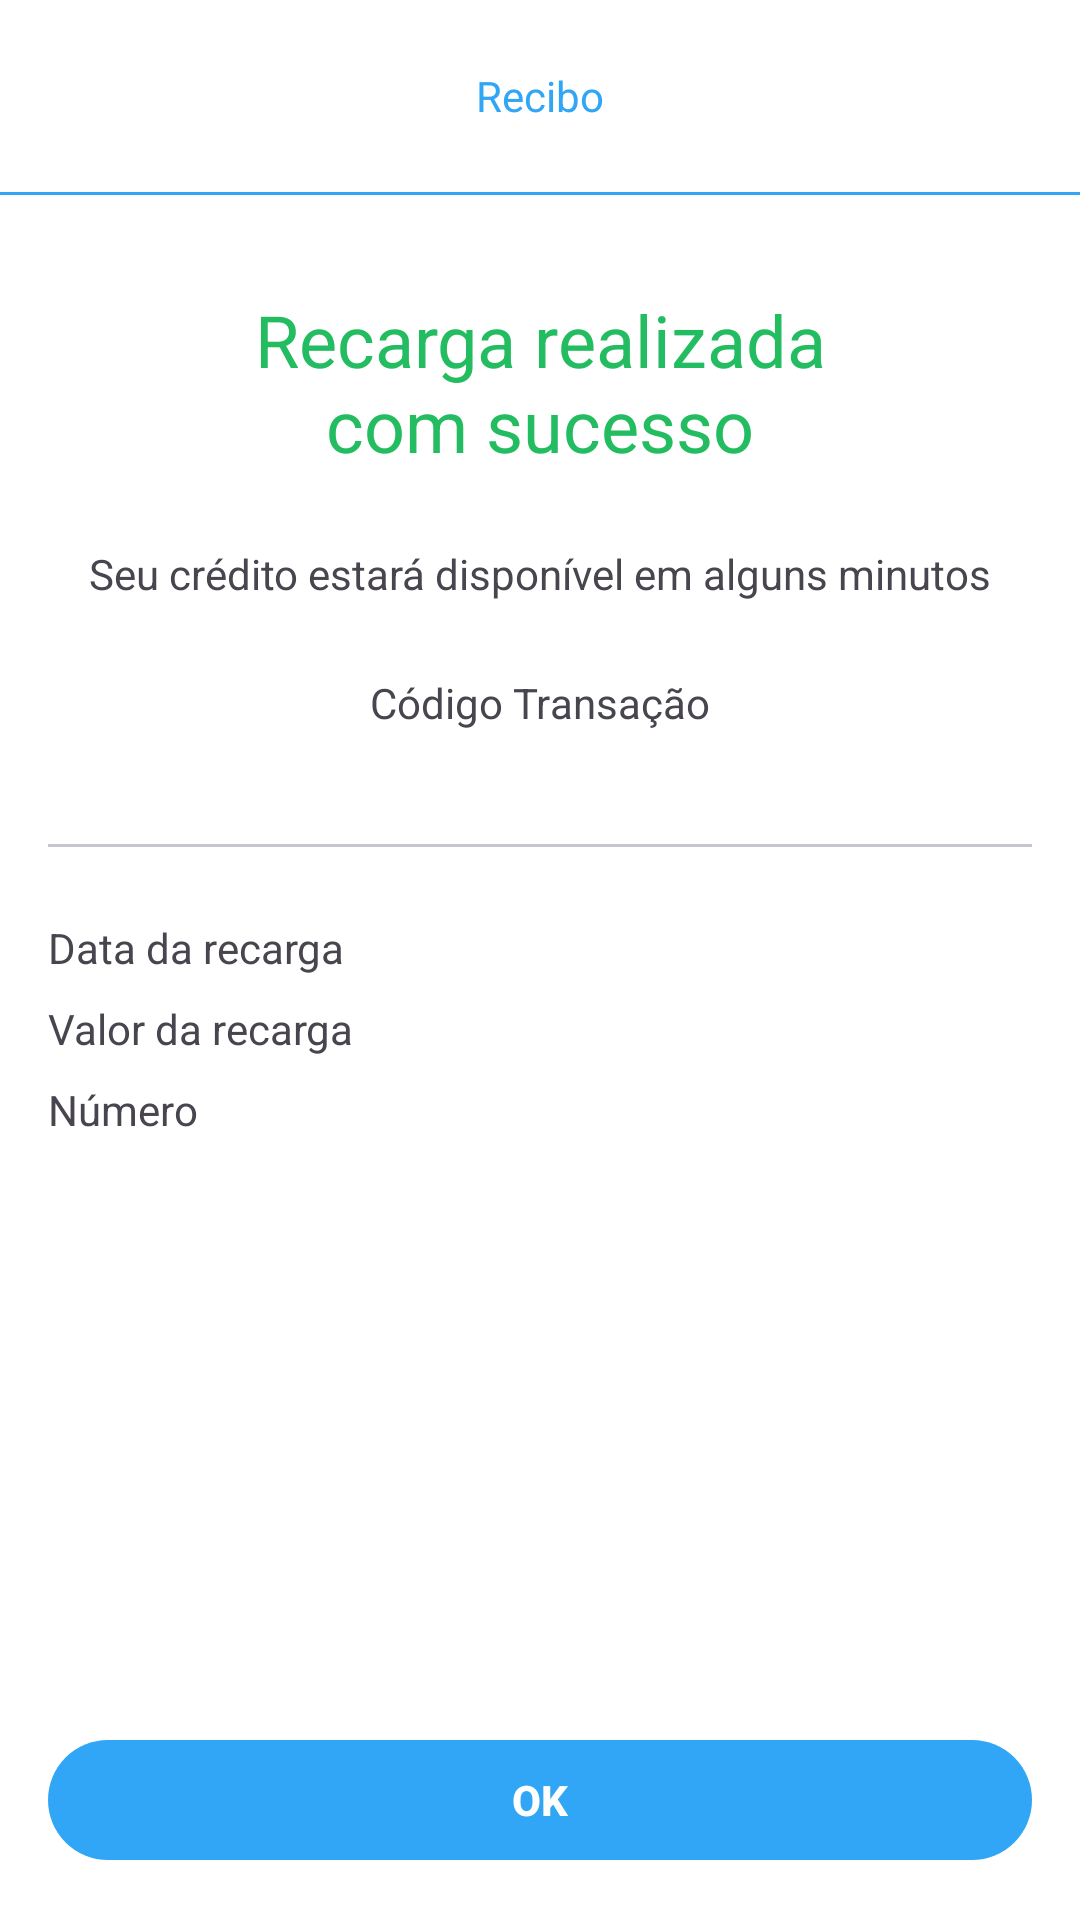

Android layout source for this screen:
<!-- AndroidManifest.xml: application theme Theme.DigitalBank -->
<!-- res/layout/fragment_recharge_receipt.xml -->
<?xml version="1.0" encoding="utf-8"?>
<ScrollView xmlns:android="http://schemas.android.com/apk/res/android"
    xmlns:tools="http://schemas.android.com/tools"
    android:layout_width="match_parent"
    android:layout_height="match_parent"
    xmlns:app="http://schemas.android.com/apk/res-auto"
    tools:context=".presenter.features.recharge.RechargeReceiptFragment"
    android:background="@color/white"
    android:fillViewport="true">

    <androidx.constraintlayout.widget.ConstraintLayout
        android:layout_width="match_parent"
        android:layout_height="wrap_content">

        <com.google.android.material.button.MaterialButton
            android:id="@+id/btn_continue"
            android:layout_width="match_parent"
            android:layout_height="wrap_content"
            android:layout_margin="16dp"
            android:text="@string/recharge_receipt_fragment_txt_btn_continue"
            android:textColor="@color/white"
            android:textStyle="bold"
            app:layout_constraintBottom_toBottomOf="parent"
            app:layout_constraintEnd_toEndOf="parent"
            app:layout_constraintStart_toStartOf="parent" />

        <com.google.android.material.appbar.AppBarLayout
            android:id="@+id/appBarLayout"
            android:layout_width="match_parent"
            android:layout_height="wrap_content"
            android:background="@color/white"
            app:layout_constraintEnd_toEndOf="parent"
            app:layout_constraintStart_toStartOf="parent"
            app:layout_constraintTop_toTopOf="parent">

            <androidx.appcompat.widget.Toolbar
                android:id="@+id/toolbar"
                android:layout_width="match_parent"
                android:layout_height="wrap_content">

                <TextView
                    android:layout_width="wrap_content"
                    android:layout_height="wrap_content"
                    android:layout_gravity="center_horizontal"
                    android:text="@string/recharge_receipt_fragment_toolbar_txt_receipt"
                    android:textColor="@color/color_default" />

            </androidx.appcompat.widget.Toolbar>

            <androidx.drawerlayout.widget.DrawerLayout
                style="@style/divider"
                android:layout_marginVertical="0dp" />

        </com.google.android.material.appbar.AppBarLayout>

        <TextView
            android:id="@+id/textView5"
            android:layout_width="wrap_content"
            android:layout_height="wrap_content"
            android:layout_margin="32dp"
            android:text="@string/recharge_receipt_fragment_title_receipt_success"
            android:textAlignment="center"
            android:textColor="@color/color_receipt_title"
            android:textSize="24sp"
            app:layout_constraintEnd_toEndOf="parent"
            app:layout_constraintStart_toStartOf="parent"
            app:layout_constraintTop_toBottomOf="@+id/appBarLayout" />

        <TextView
            android:id="@+id/textView6"
            android:layout_width="wrap_content"
            android:layout_height="wrap_content"
            android:layout_margin="24dp"
            android:text="@string/recharge_receipt_fragment_subtitle_receipt_success"
            app:layout_constraintEnd_toEndOf="parent"
            app:layout_constraintStart_toStartOf="parent"
            app:layout_constraintTop_toBottomOf="@+id/textView5" />

        <TextView
            android:id="@+id/txt_sent_or_received"
            android:layout_width="wrap_content"
            android:layout_height="wrap_content"
            android:layout_margin="24dp"
            android:text="@string/recharge_receipt_fragment_txt_code_transaction"
            app:layout_constraintEnd_toEndOf="parent"
            app:layout_constraintStart_toStartOf="parent"
            app:layout_constraintTop_toBottomOf="@+id/textView6" />

        <TextView
            android:id="@+id/txt_code_transaction"
            android:layout_width="wrap_content"
            android:layout_height="wrap_content"
            android:textSize="16sp"
            android:textStyle="bold"
            app:layout_constraintEnd_toEndOf="parent"
            app:layout_constraintStart_toStartOf="parent"
            app:layout_constraintTop_toBottomOf="@+id/txt_sent_or_received"
            tools:text="WSERFQWER1231" />

        <TextView
            android:id="@+id/textView9"
            android:layout_width="wrap_content"
            android:layout_height="wrap_content"
            android:layout_marginStart="16dp"
            android:layout_marginTop="24dp"
            android:text="@string/recharge_receipt_fragment_txt_date_transaction"
            app:layout_constraintStart_toStartOf="parent"
            app:layout_constraintTop_toBottomOf="@+id/materialDivider" />

        <TextView
            android:id="@+id/textView10"
            android:layout_width="wrap_content"
            android:layout_height="wrap_content"
            android:layout_marginStart="16dp"
            android:layout_marginTop="8dp"
            android:text="@string/recharge_receipt_fragment_txt_value_transaction"
            app:layout_constraintStart_toStartOf="parent"
            app:layout_constraintTop_toBottomOf="@+id/textView9" />

        <TextView
            android:id="@+id/textView11"
            android:layout_width="wrap_content"
            android:layout_height="wrap_content"
            android:layout_marginStart="16dp"
            android:layout_marginTop="8dp"
            android:text="@string/recharge_receipt_fragment_txt_number"
            app:layout_constraintStart_toStartOf="parent"
            app:layout_constraintTop_toBottomOf="@+id/textView10" />

        <TextView
            android:id="@+id/txt_date_transaction"
            android:layout_width="wrap_content"
            android:layout_height="wrap_content"
            android:layout_marginTop="24dp"
            android:layout_marginEnd="16dp"
            tools:text="12/12/2022 10:30"
            android:textStyle="bold"
            app:layout_constraintEnd_toEndOf="parent"
            app:layout_constraintTop_toBottomOf="@+id/materialDivider" />

        <TextView
            android:id="@+id/txt_amount_transaction"
            android:layout_width="wrap_content"
            android:layout_height="wrap_content"
            android:layout_marginTop="8dp"
            tools:text="R$ 100,00"
            android:textStyle="bold"
            app:layout_constraintEnd_toEndOf="@+id/txt_date_transaction"
            app:layout_constraintTop_toBottomOf="@+id/textView9" />

        <TextView
            android:id="@+id/txt_phone_number"
            android:layout_width="wrap_content"
            android:layout_height="wrap_content"
            android:textStyle="bold"
            android:layout_marginTop="8dp"
            app:layout_constraintEnd_toEndOf="@+id/txt_date_transaction"
            app:layout_constraintTop_toBottomOf="@+id/txt_amount_transaction"
            tools:text="35 353535353" />

        <com.google.android.material.divider.MaterialDivider
            android:id="@+id/materialDivider"
            android:layout_width="match_parent"
            android:layout_height="1dp"
            android:layout_margin="16dp"
            app:layout_constraintTop_toBottomOf="@+id/txt_code_transaction"
            tools:layout_editor_absoluteX="16dp" />
    </androidx.constraintlayout.widget.ConstraintLayout>

</ScrollView>
<!-- resources referenced by this layout -->
<resources>
  <color name="color_default">#31a6F6</color>
  <color name="color_receipt_title">#24BC61</color>
  <color name="white">#FFFFFFFF</color>
  <string name="recharge_receipt_fragment_subtitle_receipt_success">Seu crédito estará disponível em alguns minutos</string>
  <string name="recharge_receipt_fragment_title_receipt_success">Recarga realizada\ncom sucesso</string>
  <string name="recharge_receipt_fragment_toolbar_txt_receipt">Recibo</string>
  <string name="recharge_receipt_fragment_txt_btn_continue">OK</string>
  <string name="recharge_receipt_fragment_txt_code_transaction">Código Transação</string>
  <string name="recharge_receipt_fragment_txt_date_transaction">Data da recarga</string>
  <string name="recharge_receipt_fragment_txt_number">Número"</string>
  <string name="recharge_receipt_fragment_txt_value_transaction">Valor da recarga</string>
  <style name="divider">
          <item name="android:layout_width">match_parent</item>
          <item name="android:layout_height">1dp</item>
          <item name="android:background">@color/color_default</item>
      </style>
  <style name="Theme.DigitalBank" parent="Base.Theme.DigitalBank" />
  <style name="Base.Theme.DigitalBank" parent="Theme.Material3.DayNight.NoActionBar">
          <item name="colorPrimary">@color/color_default</item>
          <item name="colorPrimaryVariant">@color/color_text_hint</item>
          <item name="android:windowBackground">@color/color_default</item>
      </style>
  <color name="color_text_hint">#8FCEFA</color>
</resources>
